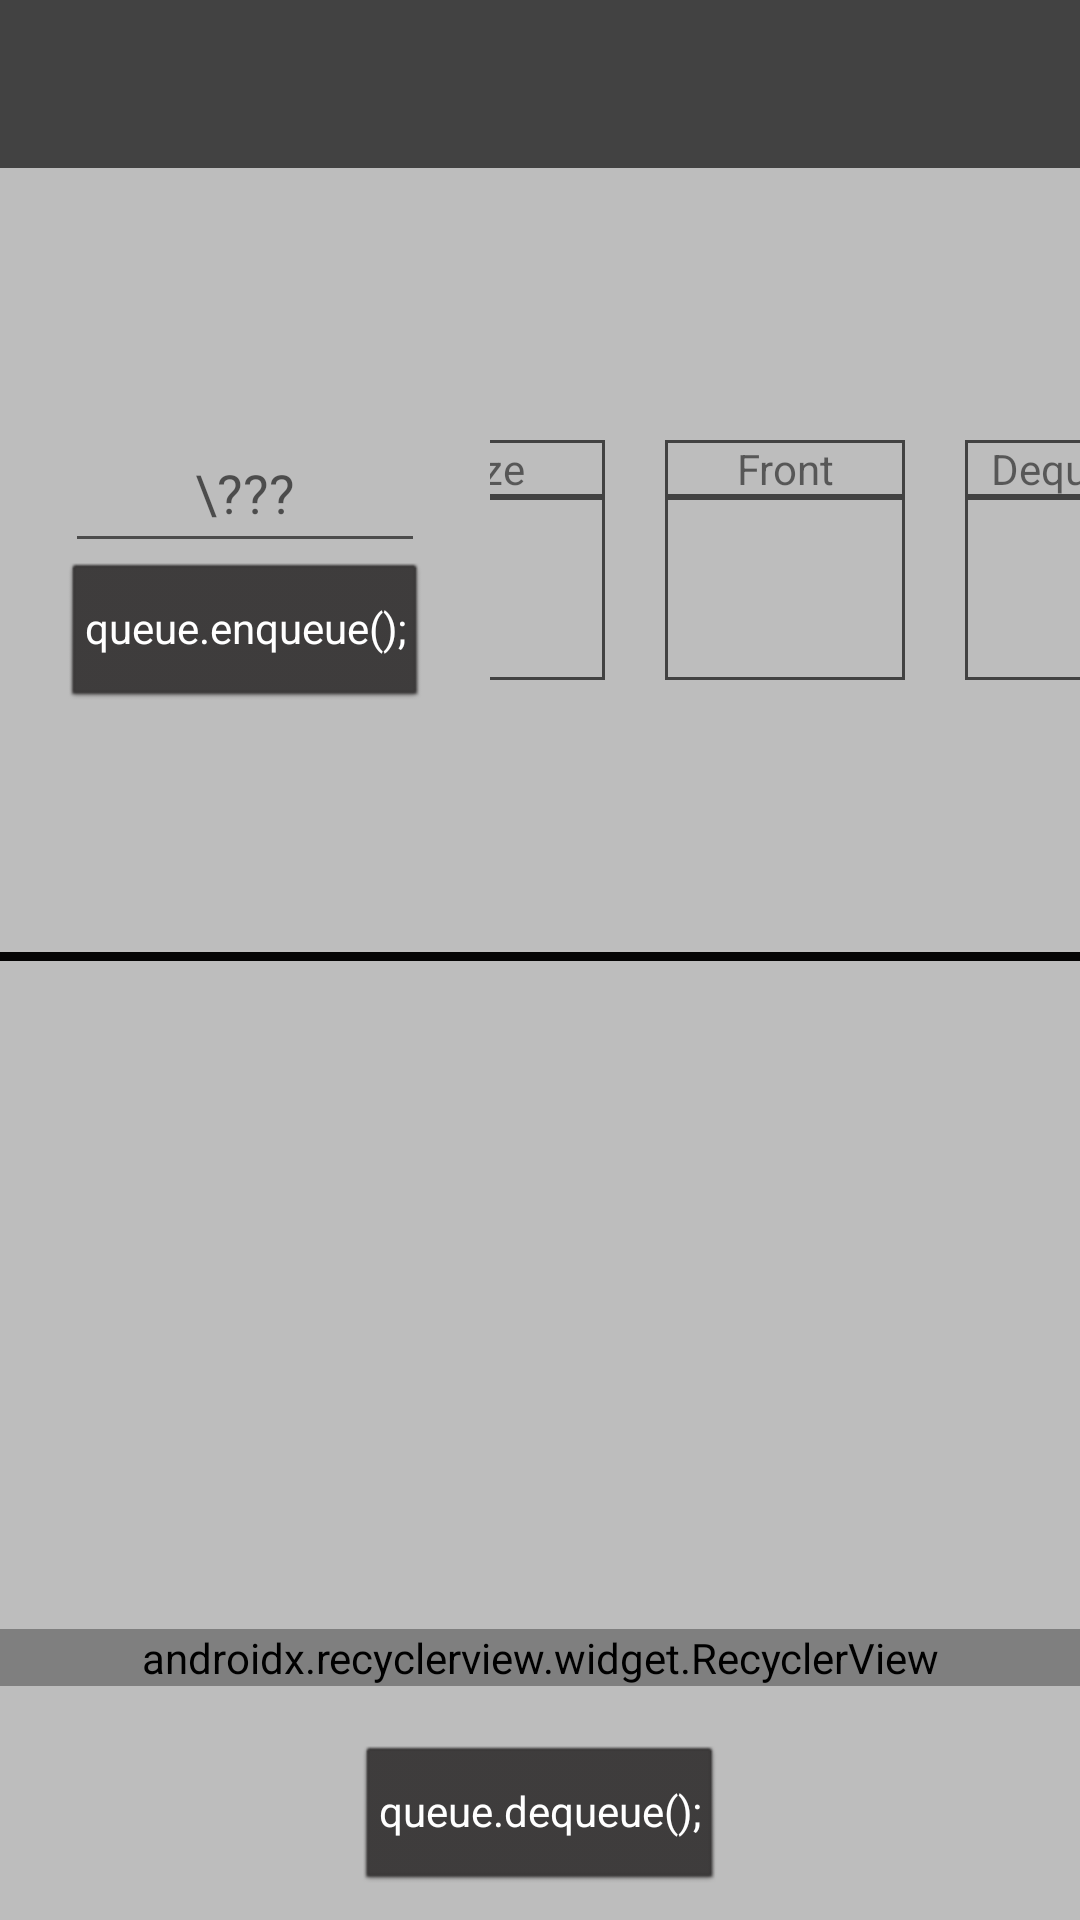

Write the Android layout XML for this screen, with the resource values it uses.
<!-- AndroidManifest.xml: application theme AppTheme -->
<!-- res/layout/activity_main.xml -->
<?xml version="1.0" encoding="utf-8"?>
<LinearLayout xmlns:android="http://schemas.android.com/apk/res/android"
    xmlns:app="http://schemas.android.com/apk/res-auto"
    xmlns:tools="http://schemas.android.com/tools"
    android:layout_width="match_parent"
    android:layout_height="match_parent"
    android:background="#BDBDBD"
    android:orientation="vertical"
    tools:context="com.example.queuer.MainActivity">

    <android.support.v7.widget.Toolbar
        android:id="@+id/main_toolbar"
        android:layout_width="match_parent"
        android:layout_height="wrap_content"
        android:background="@color/colorPrimary">


    </android.support.v7.widget.Toolbar>

    <LinearLayout
        android:layout_width="match_parent"
        android:layout_height="0dp"
        android:layout_weight="1"
        android:orientation="horizontal">

        <LinearLayout
            android:layout_width="0dp"
            android:layout_height="match_parent"
            android:layout_weight="2.5"
            android:gravity="center"
            android:orientation="horizontal">

            <LinearLayout
                android:layout_width="wrap_content"
                android:layout_height="wrap_content"
                android:orientation="vertical">

                <EditText
                    android:id="@+id/enqueue_input"
                    android:layout_width="match_parent"
                    android:layout_height="50dp"
                    android:gravity="center"
                    android:hint="\???"
                    android:inputType="number" />

                <Button
                    android:id="@+id/enqueue_button"
                    style="@android:style/Widget.Button.Small"
                    android:layout_width="wrap_content"
                    android:layout_height="wrap_content"
                    android:backgroundTint="#383636"
                    android:text="queue.enqueue();"
                    android:textColor="#FFF" />


            </LinearLayout>

        </LinearLayout>

        <LinearLayout
            android:layout_width="0dp"
            android:layout_height="match_parent"
            android:layout_weight="3"
            android:gravity="center"
            android:orientation="horizontal">

            <LinearLayout
                android:layout_width="80dp"
                android:layout_height="80dp"
                android:orientation="vertical">

                <TextView
                    android:layout_width="match_parent"
                    android:layout_height="wrap_content"
                    android:background="@drawable/border"
                    android:text="Size"
                    android:textAlignment="center" />

                <LinearLayout
                    android:layout_width="match_parent"
                    android:layout_height="match_parent"
                    android:background="@drawable/border">

                    <TextView
                        android:id="@+id/size_text"
                        android:layout_width="match_parent"
                        android:layout_height="match_parent"
                        android:textAlignment="center"
                        android:textSize="40dp" />

                </LinearLayout>

            </LinearLayout>

            <Space
                android:layout_width="20dp"
                android:layout_height="match_parent" />

            <LinearLayout
                android:layout_width="80dp"
                android:layout_height="80dp"
                android:orientation="vertical">

                <TextView
                    android:layout_width="match_parent"
                    android:layout_height="wrap_content"
                    android:background="@drawable/border"
                    android:text="Front"
                    android:textAlignment="center" />

                <LinearLayout
                    android:layout_width="match_parent"
                    android:layout_height="match_parent"
                    android:background="@drawable/border">

                    <TextView
                        android:id="@+id/front_text"
                        android:layout_width="match_parent"
                        android:layout_height="match_parent"
                        android:textAlignment="center"
                        android:textSize="40dp" />

                </LinearLayout>

            </LinearLayout>

            <Space
                android:layout_width="20dp"
                android:layout_height="match_parent" />

            <LinearLayout
                android:layout_width="80dp"
                android:layout_height="80dp"
                android:orientation="vertical">

                <TextView
                    android:layout_width="match_parent"
                    android:layout_height="wrap_content"
                    android:background="@drawable/border"
                    android:text="Dequeued"
                    android:textAlignment="center" />

                <LinearLayout
                    android:layout_width="match_parent"
                    android:layout_height="match_parent"
                    android:background="@drawable/border">

                    <TextView
                        android:id="@+id/dequeued_text"
                        android:layout_width="match_parent"
                        android:layout_height="match_parent"
                        android:textAlignment="center"
                        android:textSize="40dp" />

                </LinearLayout>

            </LinearLayout>

        </LinearLayout>

    </LinearLayout>

    <View
        android:layout_width="match_parent"
        android:layout_height="3dp"
        android:background="#050404">

    </View>

    <RelativeLayout
        android:layout_width="match_parent"
        android:layout_height="0dp"
        android:layout_weight="1">

        <android.support.v7.widget.RecyclerView
            android:id="@+id/queue_recycler"
            android:layout_width="match_parent"
            android:layout_height="wrap_content"
            android:layout_alignParentBottom="true"
            android:layout_marginBottom="20dp"
            android:orientation="horizontal"
            app:layoutManager="android.support.v7.widget.LinearLayoutManager" />

    </RelativeLayout>

    <Button
        android:id="@+id/dequeue_button"
        style="@android:style/Widget.Button.Small"
        android:layout_width="wrap_content"
        android:layout_height="wrap_content"
        android:layout_gravity="center"
        android:layout_marginBottom="10dp"
        android:backgroundTint="#383636"
        android:text="queue.dequeue();"
        android:textColor="#FFF" />

</LinearLayout>
<!-- resources referenced by this layout -->
<resources>
  <color name="colorPrimary">#424242</color>
  <!-- drawable border (drawable) -->
  <?xml version="1.0" encoding="utf-8"?>
  <shape xmlns:android="http://schemas.android.com/apk/res/android">
      <solid android:color="#BDBDBD" />
      <stroke android:width="1dip" android:color="@color/colorPrimary" />
  </shape>
  <style name="AppTheme" parent="Theme.AppCompat.Light.NoActionBar">
          
          <item name="colorPrimary">@color/colorPrimary</item>
          <item name="colorPrimaryDark">@color/colorPrimaryDark</item>
          <item name="colorAccent">@color/colorAccent</item>
          <item name="android:itemTextAppearance">@color/white</item>
          <item name="actionMenuTextColor">@color/white</item>
      </style>
  <color name="colorPrimaryDark">#212121</color>
  <color name="colorAccent">#383536</color>
  <color name="white">#F5F5F5</color>
</resources>
